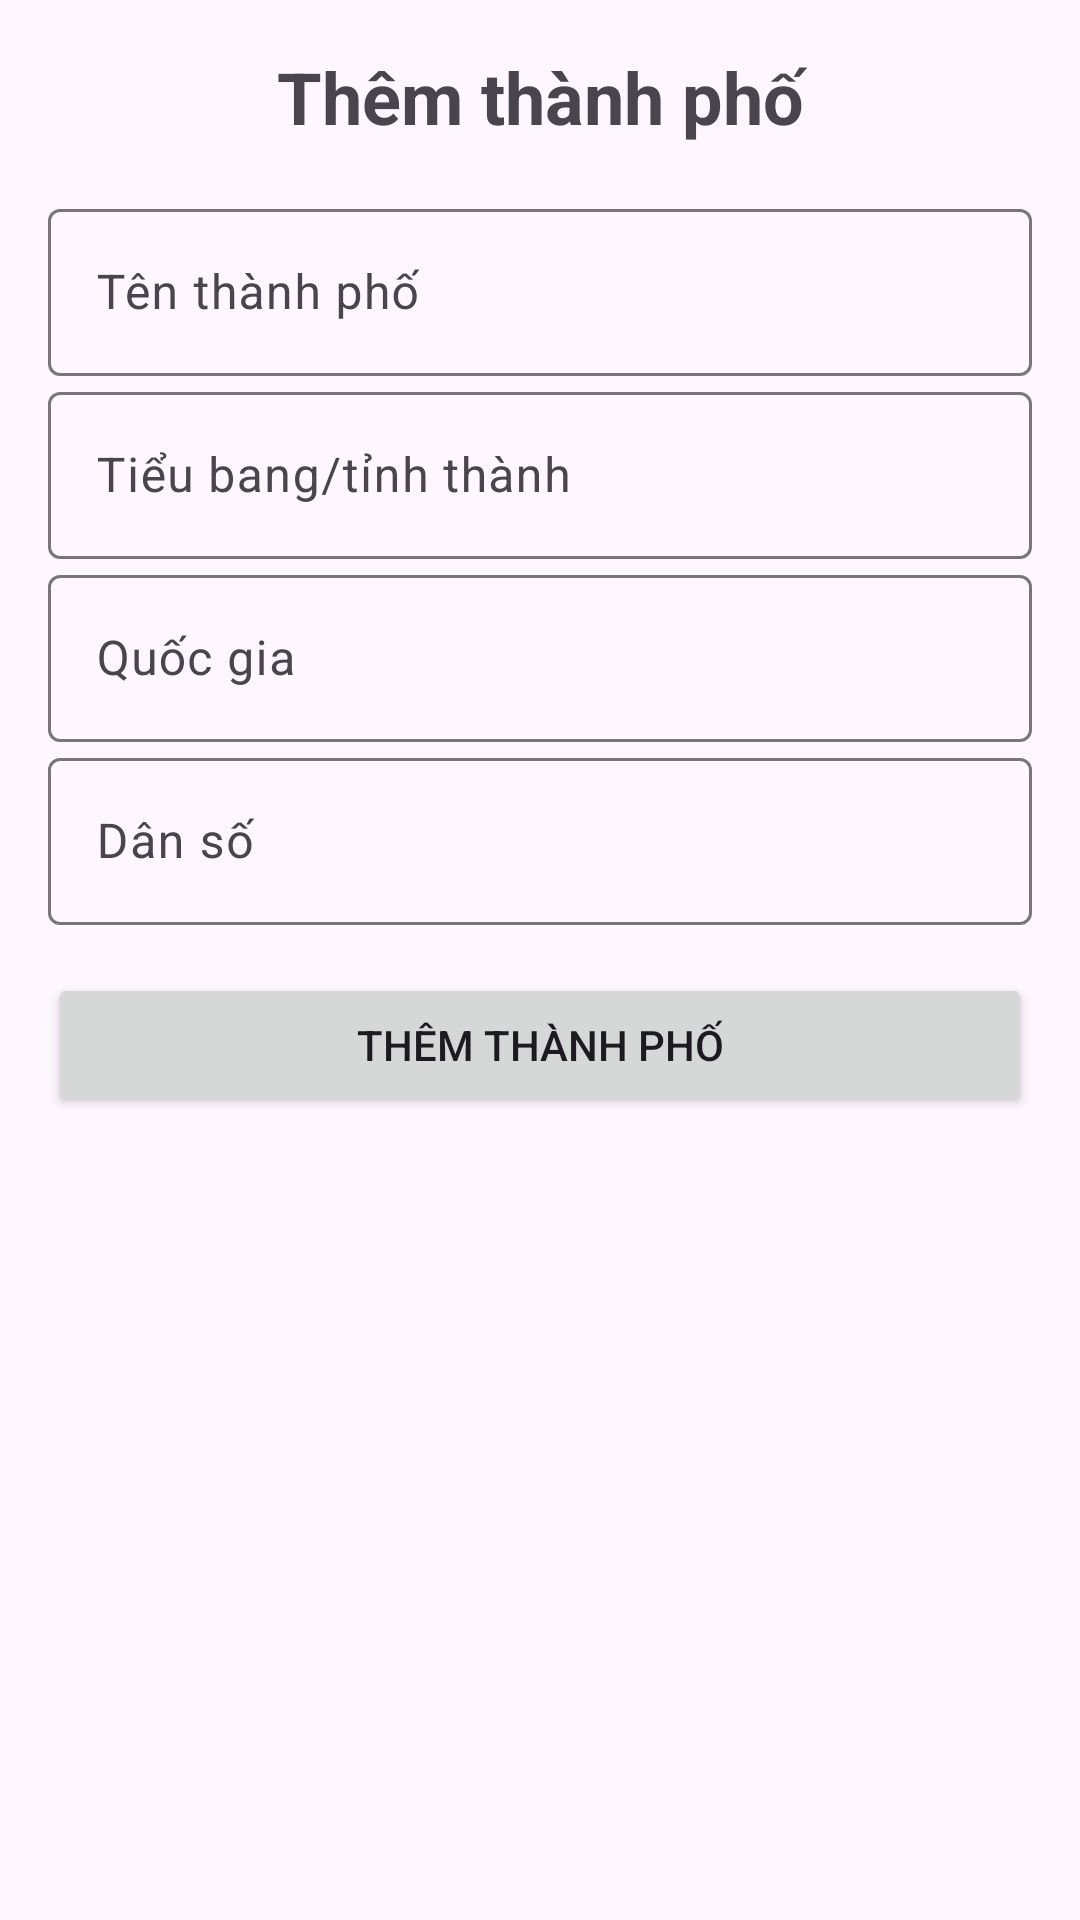

Layout XML and referenced resources for this Android screen:
<!-- AndroidManifest.xml: application theme Theme.Lab1_api_Application -->
<!-- res/layout/activity_add_city.xml -->
<LinearLayout xmlns:android="http://schemas.android.com/apk/res/android"
    android:layout_width="match_parent"
    android:layout_height="match_parent"
    android:orientation="vertical"
    android:padding="16dp">

    <TextView
        android:layout_width="match_parent"
        android:layout_height="wrap_content"
        android:text="Thêm thành phố"
        android:textSize="24sp"
        android:textStyle="bold"
        android:gravity="center"
        android:layout_marginBottom="16dp" />

    <com.google.android.material.textfield.TextInputLayout
        android:layout_width="match_parent"
        android:layout_height="wrap_content"
        android:hint="Tên thành phố">

        <com.google.android.material.textfield.TextInputEditText
            android:id="@+id/editTextCityName"
            android:layout_width="match_parent"
            android:layout_height="wrap_content" />

    </com.google.android.material.textfield.TextInputLayout>

    <com.google.android.material.textfield.TextInputLayout
        android:layout_width="match_parent"
        android:layout_height="wrap_content"
        android:hint="Tiểu bang/tỉnh thành">

        <com.google.android.material.textfield.TextInputEditText
            android:id="@+id/editTextStateCity"
            android:layout_width="match_parent"
            android:layout_height="wrap_content" />

    </com.google.android.material.textfield.TextInputLayout>

    <com.google.android.material.textfield.TextInputLayout
        android:layout_width="match_parent"
        android:layout_height="wrap_content"
        android:hint="Quốc gia">

        <com.google.android.material.textfield.TextInputEditText
            android:id="@+id/editTextCountryCity"
            android:layout_width="match_parent"
            android:layout_height="wrap_content" />

    </com.google.android.material.textfield.TextInputLayout>

    <com.google.android.material.textfield.TextInputLayout
        android:layout_width="match_parent"
        android:layout_height="wrap_content"
        android:hint="Dân số">

        <com.google.android.material.textfield.TextInputEditText
            android:id="@+id/editTextPopulation"
            android:layout_width="match_parent"
            android:layout_height="wrap_content"
            android:inputType="number" />

    </com.google.android.material.textfield.TextInputLayout>

    <Button
        android:id="@+id/buttonAddCity"
        android:layout_width="match_parent"
        android:layout_height="wrap_content"
        android:text="Thêm thành phố"
        android:layout_marginTop="16dp" />

</LinearLayout>
<!-- resources referenced by this layout -->
<resources>
  <style name="Theme.Lab1_api_Application" parent="Base.Theme.Lab1_api_Application" />
  <style name="Base.Theme.Lab1_api_Application" parent="Theme.Material3.DayNight.NoActionBar">
          
          
      </style>
</resources>
